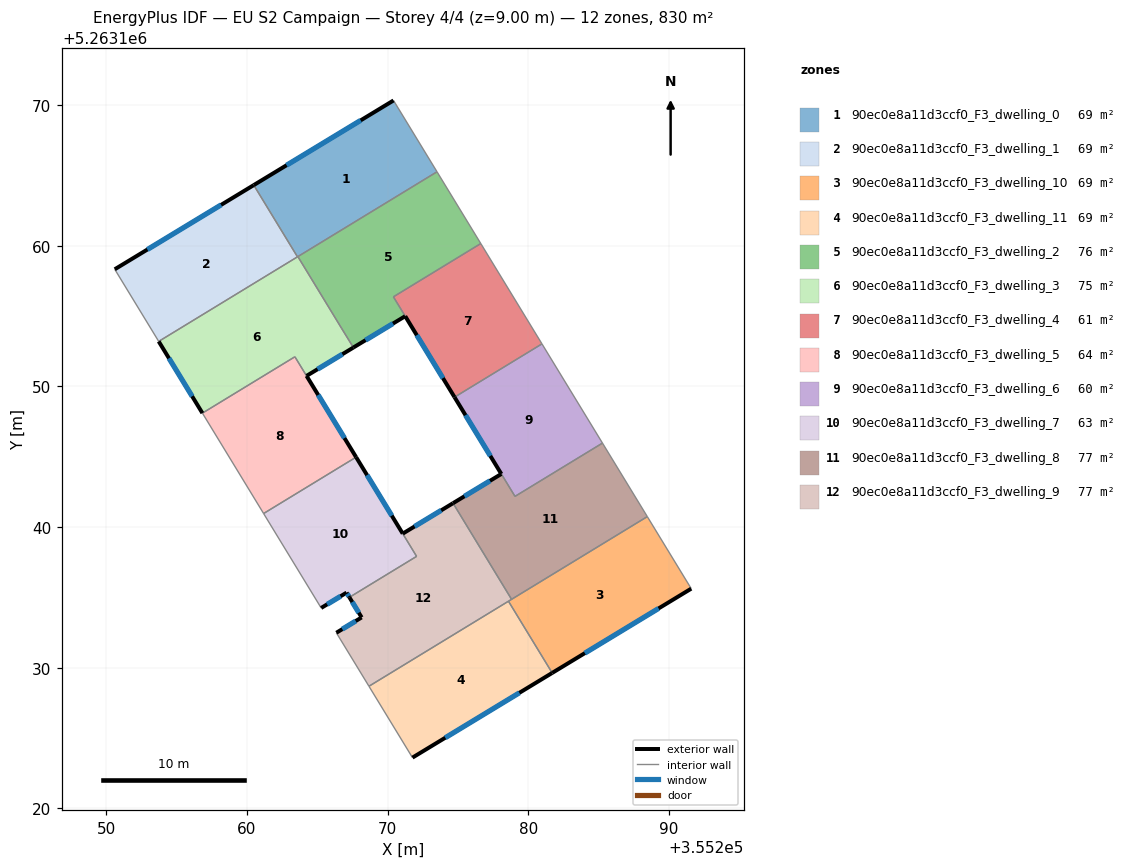
=== STOREY PLAN SPEC (per zone: floor XY polygon, exterior-wall plan segments, windows/doors) ===
zone 1: 90ec0e8a11d3ccf0_F3_dwelling_0  (69.1 m²)
  floor: (355270.41, 5263170.32) (355273.50, 5263165.25) (355263.58, 5263159.21) (355260.48, 5263164.30)
  exterior wall: (355270.41, 5263170.32) – (355260.48, 5263164.30)  [11.6 m]
    window: (355268.08, 5263168.91) – (355262.81, 5263165.72)  [9.8 m²]
  interior walls: 4
zone 2: 90ec0e8a11d3ccf0_F3_dwelling_1  (69.1 m²)
  floor: (355260.48, 5263164.30) (355263.58, 5263159.21) (355253.72, 5263153.20) (355250.60, 5263158.32)
  exterior wall: (355260.48, 5263164.30) – (355250.60, 5263158.32)  [11.5 m]
    window: (355258.16, 5263162.90) – (355252.92, 5263159.73)  [9.7 m²]
  interior walls: 3
zone 3: 90ec0e8a11d3ccf0_F3_dwelling_10  (69.1 m²)
  floor: (355288.45, 5263140.74) (355291.57, 5263135.62) (355281.69, 5263129.63) (355278.58, 5263134.73)
  exterior wall: (355281.69, 5263129.63) – (355291.57, 5263135.62)  [11.6 m]
    window: (355284.01, 5263131.04) – (355289.25, 5263134.22)  [9.8 m²]
  interior walls: 4
zone 4: 90ec0e8a11d3ccf0_F3_dwelling_11  (69.1 m²)
  floor: (355278.58, 5263134.73) (355281.69, 5263129.63) (355271.76, 5263123.62) (355268.66, 5263128.69)
  exterior wall: (355271.76, 5263123.62) – (355281.69, 5263129.63)  [11.6 m]
    window: (355274.09, 5263125.03) – (355279.35, 5263128.22)  [9.8 m²]
  interior walls: 3
zone 5: 90ec0e8a11d3ccf0_F3_dwelling_2  (76.1 m²)
  floor: (355273.50, 5263165.25) (355276.61, 5263160.15) (355270.40, 5263156.36) (355271.24, 5263154.99) (355267.56, 5263152.76) (355266.72, 5263154.13) (355263.61, 5263159.22)
  exterior wall: (355267.56, 5263152.76) – (355271.24, 5263154.99)  [4.3 m]
    window: (355268.42, 5263153.28) – (355270.37, 5263154.46)  [3.6 m²]
  interior walls: 6
zone 6: 90ec0e8a11d3ccf0_F3_dwelling_3  (75.4 m²)
  floor: (355263.61, 5263159.22) (355266.72, 5263154.13) (355267.56, 5263152.76) (355264.23, 5263150.75) (355263.40, 5263152.10) (355256.83, 5263148.10) (355253.72, 5263153.20)
  exterior wall: (355264.23, 5263150.75) – (355267.56, 5263152.76)  [3.9 m]
    window: (355265.01, 5263151.22) – (355266.78, 5263152.29)  [3.3 m²]
  exterior wall: (355253.72, 5263153.20) – (355256.83, 5263148.10)  [6.0 m]
    window: (355254.45, 5263152.00) – (355256.10, 5263149.29)  [5.0 m²]
  interior walls: 6
zone 7: 90ec0e8a11d3ccf0_F3_dwelling_4  (60.7 m²)
  floor: (355276.61, 5263160.15) (355280.96, 5263153.02) (355274.74, 5263149.23) (355270.40, 5263156.36)
  exterior wall: (355271.24, 5263154.99) – (355274.74, 5263149.23)  [6.7 m]
    window: (355272.06, 5263153.64) – (355273.92, 5263150.58)  [5.7 m²]
  interior walls: 4
zone 8: 90ec0e8a11d3ccf0_F3_dwelling_5  (64.3 m²)
  floor: (355263.40, 5263152.10) (355267.75, 5263144.97) (355261.18, 5263140.96) (355256.83, 5263148.10)
  exterior wall: (355267.75, 5263144.97) – (355264.23, 5263150.74)  [6.8 m]
    window: (355266.92, 5263146.33) – (355265.06, 5263149.39)  [5.7 m²]
  interior walls: 4
zone 9: 90ec0e8a11d3ccf0_F3_dwelling_6  (60.1 m²)
  floor: (355280.96, 5263153.02) (355285.26, 5263145.97) (355279.05, 5263142.18) (355274.74, 5263149.23)
  exterior wall: (355274.74, 5263149.23) – (355278.07, 5263143.78)  [6.4 m]
    window: (355275.53, 5263147.95) – (355277.29, 5263145.06)  [5.4 m²]
  interior walls: 4
zone 10: 90ec0e8a11d3ccf0_F3_dwelling_7  (62.8 m²)
  floor: (355267.75, 5263144.97) (355272.05, 5263137.92) (355267.28, 5263135.01) (355267.07, 5263135.34) (355265.27, 5263134.25) (355261.18, 5263140.96)
  exterior wall: (355267.07, 5263135.34) – (355267.28, 5263135.01)  [0.4 m]
    window: (355267.12, 5263135.26) – (355267.23, 5263135.09)  [0.3 m²]
  exterior wall: (355265.27, 5263134.25) – (355267.07, 5263135.34)  [2.1 m]
    window: (355265.69, 5263134.51) – (355266.65, 5263135.08)  [1.8 m²]
  exterior wall: (355271.06, 5263139.53) – (355267.75, 5263144.97)  [6.4 m]
    window: (355270.29, 5263140.81) – (355268.53, 5263143.69)  [5.4 m²]
  interior walls: 4
zone 11: 90ec0e8a11d3ccf0_F3_dwelling_8  (76.6 m²)
  floor: (355285.26, 5263145.97) (355288.45, 5263140.74) (355278.80, 5263134.87) (355274.64, 5263141.70) (355278.07, 5263143.78) (355279.04, 5263142.18)
  exterior wall: (355278.07, 5263143.78) – (355274.64, 5263141.70)  [4.0 m]
    window: (355277.27, 5263143.29) – (355275.45, 5263142.19)  [3.4 m²]
  interior walls: 5
zone 12: 90ec0e8a11d3ccf0_F3_dwelling_9  (77.0 m²)
  floor: (355274.64, 5263141.70) (355278.80, 5263134.87) (355268.66, 5263128.69) (355266.35, 5263132.49) (355268.15, 5263133.58) (355267.28, 5263135.01) (355272.05, 5263137.92) (355271.07, 5263139.53)
  exterior wall: (355268.15, 5263133.58) – (355266.35, 5263132.49)  [2.1 m]
    window: (355267.72, 5263133.32) – (355266.77, 5263132.74)  [1.8 m²]
  exterior wall: (355267.28, 5263135.01) – (355268.15, 5263133.58)  [1.7 m]
    window: (355267.48, 5263134.67) – (355267.94, 5263133.91)  [1.4 m²]
  exterior wall: (355274.64, 5263141.70) – (355271.07, 5263139.53)  [4.2 m]
    window: (355273.80, 5263141.19) – (355271.90, 5263140.04)  [3.5 m²]
  interior walls: 6

=== DERIVED (storey summary) ===
Building: EU S2 Campaign
Storey: 4 of 4  (floor level z = 9.00 m)
Storey gross floor area: 829.6 m²
Zones on this storey: 12
  - 90ec0e8a11d3ccf0_F3_dwelling_0: floor 69.1 m²; exterior wall 11.6 m (34.8 m²); 1 window(s) 9.8 m²; WWR 28.1%
  - 90ec0e8a11d3ccf0_F3_dwelling_1: floor 69.1 m²; exterior wall 11.5 m (34.6 m²); 1 window(s) 9.7 m²; WWR 28.1%
  - 90ec0e8a11d3ccf0_F3_dwelling_10: floor 69.1 m²; exterior wall 11.6 m (34.7 m²); 1 window(s) 9.8 m²; WWR 28.1%
  - 90ec0e8a11d3ccf0_F3_dwelling_11: floor 69.1 m²; exterior wall 11.6 m (34.8 m²); 1 window(s) 9.8 m²; WWR 28.1%
  - 90ec0e8a11d3ccf0_F3_dwelling_2: floor 76.1 m²; exterior wall 4.3 m (12.9 m²); 1 window(s) 3.6 m²; WWR 28.1%
  - 90ec0e8a11d3ccf0_F3_dwelling_3: floor 75.4 m²; exterior wall 9.9 m (29.6 m²); 2 window(s) 8.3 m²; WWR 28.1%
  - 90ec0e8a11d3ccf0_F3_dwelling_4: floor 60.7 m²; exterior wall 6.7 m (20.2 m²); 1 window(s) 5.7 m²; WWR 28.1%
  - 90ec0e8a11d3ccf0_F3_dwelling_5: floor 64.3 m²; exterior wall 6.8 m (20.3 m²); 1 window(s) 5.7 m²; WWR 28.1%
  - 90ec0e8a11d3ccf0_F3_dwelling_6: floor 60.1 m²; exterior wall 6.4 m (19.2 m²); 1 window(s) 5.4 m²; WWR 28.1%
  - 90ec0e8a11d3ccf0_F3_dwelling_7: floor 62.8 m²; exterior wall 8.9 m (26.6 m²); 3 window(s) 7.5 m²; WWR 28.1%
  - 90ec0e8a11d3ccf0_F3_dwelling_8: floor 76.6 m²; exterior wall 4.0 m (12.0 m²); 1 window(s) 3.4 m²; WWR 28.1%
  - 90ec0e8a11d3ccf0_F3_dwelling_9: floor 77.0 m²; exterior wall 8.0 m (23.9 m²); 3 window(s) 6.7 m²; WWR 28.1%
Zone adjacency (shared interzone walls):
  - 90ec0e8a11d3ccf0_F3_dwelling_0 ↔ 90ec0e8a11d3ccf0_F3_dwelling_1
  - 90ec0e8a11d3ccf0_F3_dwelling_0 ↔ 90ec0e8a11d3ccf0_F3_dwelling_2
  - 90ec0e8a11d3ccf0_F3_dwelling_0 ↔ 90ec0e8a11d3ccf0_F3_dwelling_3
  - 90ec0e8a11d3ccf0_F3_dwelling_1 ↔ 90ec0e8a11d3ccf0_F3_dwelling_3
  - 90ec0e8a11d3ccf0_F3_dwelling_10 ↔ 90ec0e8a11d3ccf0_F3_dwelling_11
  - 90ec0e8a11d3ccf0_F3_dwelling_10 ↔ 90ec0e8a11d3ccf0_F3_dwelling_8
  - 90ec0e8a11d3ccf0_F3_dwelling_10 ↔ 90ec0e8a11d3ccf0_F3_dwelling_9
  - 90ec0e8a11d3ccf0_F3_dwelling_11 ↔ 90ec0e8a11d3ccf0_F3_dwelling_9
  - 90ec0e8a11d3ccf0_F3_dwelling_2 ↔ 90ec0e8a11d3ccf0_F3_dwelling_3
  - 90ec0e8a11d3ccf0_F3_dwelling_2 ↔ 90ec0e8a11d3ccf0_F3_dwelling_4
  - 90ec0e8a11d3ccf0_F3_dwelling_3 ↔ 90ec0e8a11d3ccf0_F3_dwelling_5
  - 90ec0e8a11d3ccf0_F3_dwelling_4 ↔ 90ec0e8a11d3ccf0_F3_dwelling_6
  - 90ec0e8a11d3ccf0_F3_dwelling_5 ↔ 90ec0e8a11d3ccf0_F3_dwelling_7
  - 90ec0e8a11d3ccf0_F3_dwelling_6 ↔ 90ec0e8a11d3ccf0_F3_dwelling_8
  - 90ec0e8a11d3ccf0_F3_dwelling_7 ↔ 90ec0e8a11d3ccf0_F3_dwelling_9
  - 90ec0e8a11d3ccf0_F3_dwelling_8 ↔ 90ec0e8a11d3ccf0_F3_dwelling_9